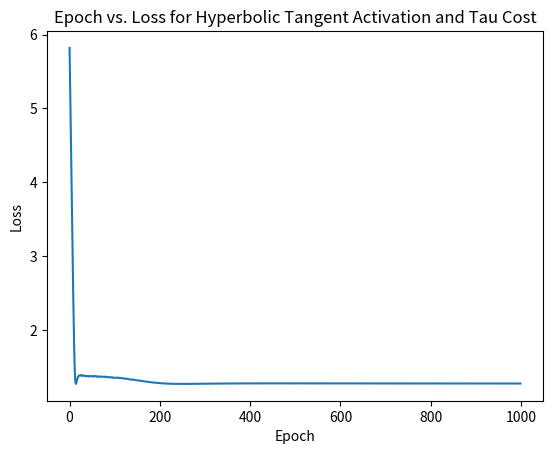

Recreate this plot in Python.
#### Libraries
# Standard library
import random
import time

# Third-party libraries
import numpy as np
import matplotlib.pyplot as plt

class Network(object):

    def __init__(self, sizes):
        # Initializing List to Create Epoch vs. Loss Graph
        self.EpochList = [] 
        self.LossList = []
        

        self.num_layers = len(sizes)  #Number of Elements in array "sizes" gives number of layers
        self.sizes = sizes # Making sizes into a member of the class
        self.biases = [np.array([[-10], [5], [0]]), np.array([[5]])] # Iniializing the biases

        # 3D array [i][j][k]; i denotes the layer, j denotes the neuron number, k denotes that the value is needed as an int not array(each bias is in an array with only one element)

        self.weights = [np.array([[0.5], [0.5], [0.5]]), np.array([[ 0.5,0.5, 0.5]])] #Initializing the weights
        # 

    def feedforward(self, a):
        for b, w in zip(self.biases, self.weights):
            a = np.tanh(np.dot(w, a)+b)
        return a

    def SGD(self, training_data, epochs, mini_batch_size, eta,
            test_data=None):

        if test_data: n_test = len(test_data) # 
        n = len(training_data)
        for j in range(epochs):
            self.EpochList.append(j)
            time1 = time.time()
            random.shuffle(training_data)
            mini_batches = [
                training_data[k:k+mini_batch_size]
                for k in range(0, n, mini_batch_size)]
            for mini_batch in mini_batches:
                self.update_mini_batch(mini_batch, eta)
            time2 = time.time()
            
            if test_data:
                print("Epoch {0}: {1} / {2}, took {3:.2f} seconds".format(
                    j, self.evaluate(test_data), n_test, time2-time1))
            else:
                print("Epoch {0} complete in {1:.2f} seconds".format(j, time2-time1))
            
            #print(self.biases)
            #print(self.weights)


    def update_mini_batch(self, mini_batch, eta):
        nabla_b = [np.zeros(b.shape) for b in self.biases] # .shape prints number of elements in each dimesnion of array i.e ([[1, 2, 3, 4], [5, 6, 7, 8]]).shape => (2,4)
        nabla_w = [np.zeros(w.shape) for w in self.weights]
        for x, y in mini_batch:
            #print(x)
            #print(y)
            delta_nabla_b, delta_nabla_w = self.backprop(x, y)
            nabla_b = [nb+dnb for nb, dnb in zip(nabla_b, delta_nabla_b)]
            nabla_w = [nw+dnw for nw, dnw in zip(nabla_w, delta_nabla_w)]
        self.weights = [w-(eta/len(mini_batch))*nw
                        for w, nw in zip(self.weights, nabla_w)]
        self.biases = [b-(eta/len(mini_batch))*nb
                       for b, nb in zip(self.biases, nabla_b)]

    def backprop(self, x, y):
        nabla_b = [np.zeros(b.shape) for b in self.biases]
        nabla_w = [np.zeros(w.shape) for w in self.weights]
        # feedforward
        activation = x
        activations = [x] # list to store all the activations, layer by layer
        zs = [] # list to store all the z vectors, layer by layer
        for b, w in zip(self.biases, self.weights):
            z = np.dot(w, activation)+b
            zs.append(z)
            activation = np.tanh(z)
            activations.append(activation)
        # backward pass
        delta = self.cost_derivative(activations[-1], y) * \
            tanh_prime(zs[-1])
        nabla_b[-1] = delta
        nabla_w[-1] = np.dot(delta, np.transpose(activations[-2]))
        for l in range(2, self.num_layers):
            z = zs[-l]
            sp = tanh_prime(z)
            delta = np.dot(np.transpose(self.weights[-l+1]), delta) * sp
            nabla_b[-l] = delta
            nabla_w[-l] = np.dot(delta, np.transpose(activations[-l-1]))
        return (nabla_b, nabla_w)

    def evaluate(self, test_data):

        test_results = [tuple(((self.feedforward(x)[0][0]), y))
                        for (x, y) in test_data]
        print("Test Results: ", test_results)
        sum=0
        Cost =0
        for i in range(len(test_results)):
            if (crossentropycost(test_results[i][0],test_results[i][1]) < 0.1):
                sum+=1 
            else:
                print(crossentropycost(test_results[i][0],test_results[i][1]))
        Cost+=crossentropycost(test_results[i][0],test_results[i][1])
        print("Cost:", Cost)
        self.LossList.append(Cost)
        
        return sum

    def cost_derivative(self, output_activations, y):
        return (2*(output_activations-y)/(1-(output_activations)**2))

    def graph_epoch_vs_loss(self):
        plt.plot(self.EpochList, self.LossList)
        plt.xlabel("Epoch")
        plt.ylabel("Loss")
        plt.title("Epoch vs. Loss for Hyperbolic Tangent Activation and Tau Cost")
        plt.show()

#### Miscellaneous functions

def tanh_prime(z):
    """Derivative of Hyperbolic Tangent"""
    return (1 - (np.tanh(z))**2)

def crossentropycost(a, y):
    return -2*(y*np.log(a)+(1-y)*np.log(1-a))

"""Testing the Sigmoid with Quadratic Cost"""
TrainingData = []
for i in range(100):
    TrainingData.append((i/100, 1- (i/100)))
TestData = [(0.25, 0.75),
            (0.45, 0.55),
            (0.33,0.67)]

TestNetwork = Network([1,3,1])


TestNetwork.SGD(TrainingData, 1000, 1, 0.001, TestData)
print(TestNetwork.feedforward((0.4)))
TestNetwork.graph_epoch_vs_loss()


# Result: 
"""Average Distance between Actual and Output"""
sum = 0
for a,y in TestData:

    sum += np.absolute(TestNetwork.feedforward(a)-y)

sum = sum/len(TestData)
print(sum)

#sum = 0.02925639